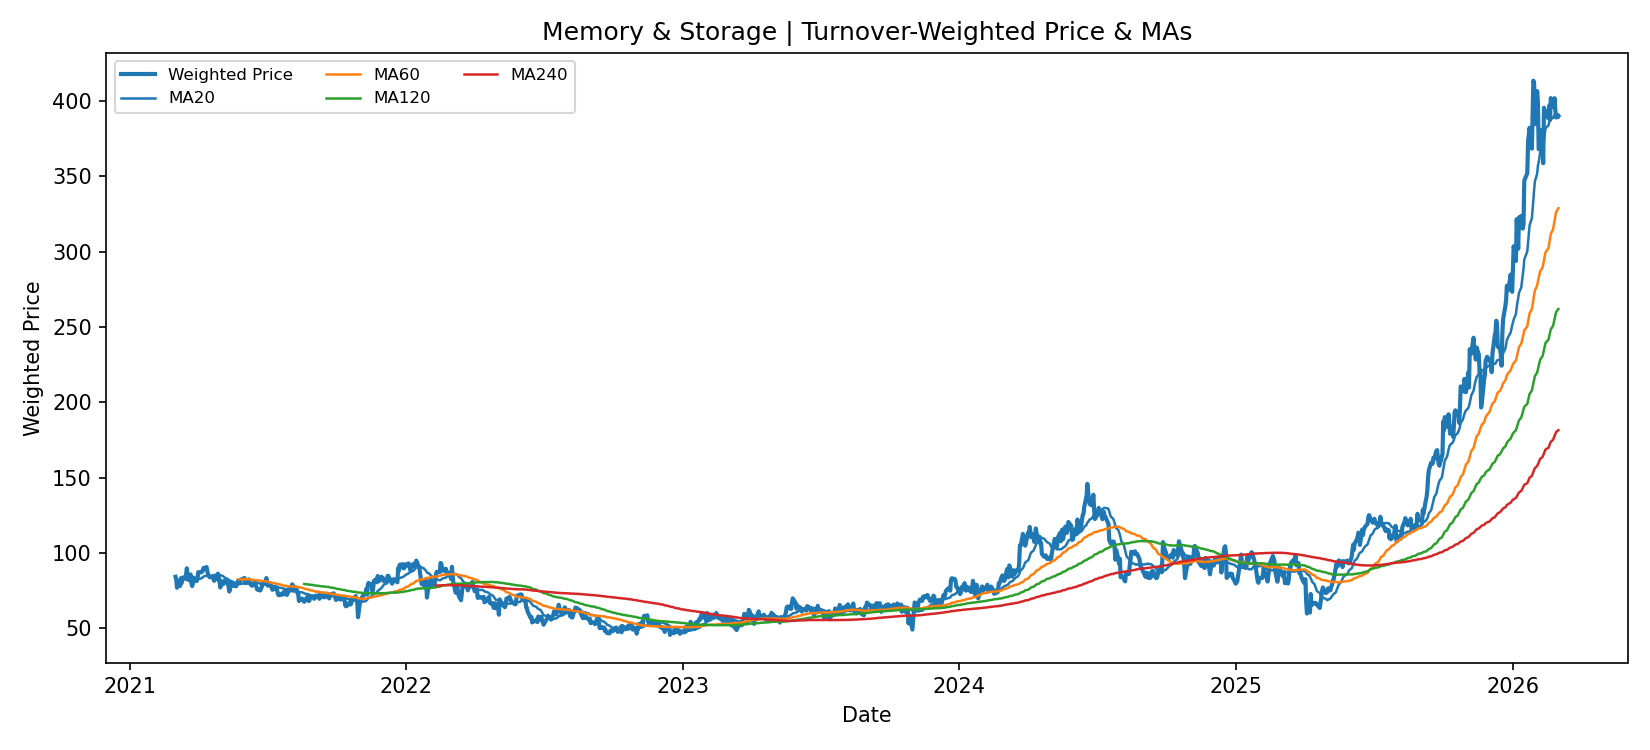

Source data for this figure (header and first rows):
date, weighted_price, ma_20, ma_60, ma_120, ma_240
2021-03-02, 84.15, , , , 
2021-03-03, 82.32, , , , 
2021-03-04, 76.87, , , , 
2021-03-05, 81.05, , , , 
2021-03-08, 78.06, , , , 
2021-03-09, 83.11, , , , 
2021-03-10, 79.94, , , , 
2021-03-11, 83.51, , , , 
2021-03-12, 83.71, , , , 
2021-03-15, 82.74, , , , 
2021-03-16, 85.74, , , , 
2021-03-17, 89.78, , , , 
2021-03-18, 84.37, , , , 
2021-03-19, 82.02, , , , 
2021-03-22, 85.74, , , , 
2021-03-23, 79.76, , , , 
2021-03-24, 77.98, , , , 
2021-03-25, 79.85, , , , 
2021-03-26, 83.55, , , , 
2021-03-29, 81.87, 82.31, , , 
2021-03-30, 81.27, 82.16, , , 
2021-03-31, 82.75, 82.18, , , 
2021-04-01, 87.21, 82.7, , , 
2021-04-05, 87.07, 83, , , 
2021-04-06, 87.79, 83.49, , , 
2021-04-07, 87.99, 83.73, , , 
2021-04-08, 89.98, 84.23, , , 
2021-04-09, 89.75, 84.55, , , 
2021-04-12, 90.63, 84.89, , , 
2021-04-13, 87.98, 85.15, , , 
2021-04-14, 85.8, 85.16, , , 
2021-04-15, 84.49, 84.89, , , 
2021-04-16, 83.9, 84.87, , , 
2021-04-19, 84.05, 84.97, , , 
2021-04-20, 83.46, 84.86, , , 
2021-04-21, 84.46, 85.09, , , 
2021-04-22, 81.46, 85.27, , , 
2021-04-23, 83.2, 85.43, , , 
2021-04-26, 82.91, 85.4, , , 
2021-04-27, 86.25, 85.62, , , 
2021-04-28, 82.05, 85.66, , , 
2021-04-29, 82.84, 85.66, , , 
2021-04-30, 77.04, 85.16, , , 
2021-05-03, 80.89, 84.85, , , 
2021-05-04, 79.28, 84.42, , , 
2021-05-05, 81.27, 84.08, , , 
2021-05-06, 81.53, 83.66, , , 
2021-05-07, 82.02, 83.28, , , 
2021-05-10, 78.99, 82.69, , , 
2021-05-11, 78.13, 82.2, , , 
2021-05-12, 74.35, 81.63, , , 
2021-05-13, 75.66, 81.19, , , 
2021-05-14, 80.94, 81.04, , , 
2021-05-17, 79.38, 80.81, , , 
2021-05-18, 78.01, 80.53, , , 
2021-05-19, 78.58, 80.24, , , 
2021-05-20, 78.78, 80.11, , , 
2021-05-21, 77.84, 79.84, , , 
2021-05-24, 81.9, 79.79, , , 
2021-05-25, 79.77, 79.46, 82.46, , 
... 1,196 more rows
